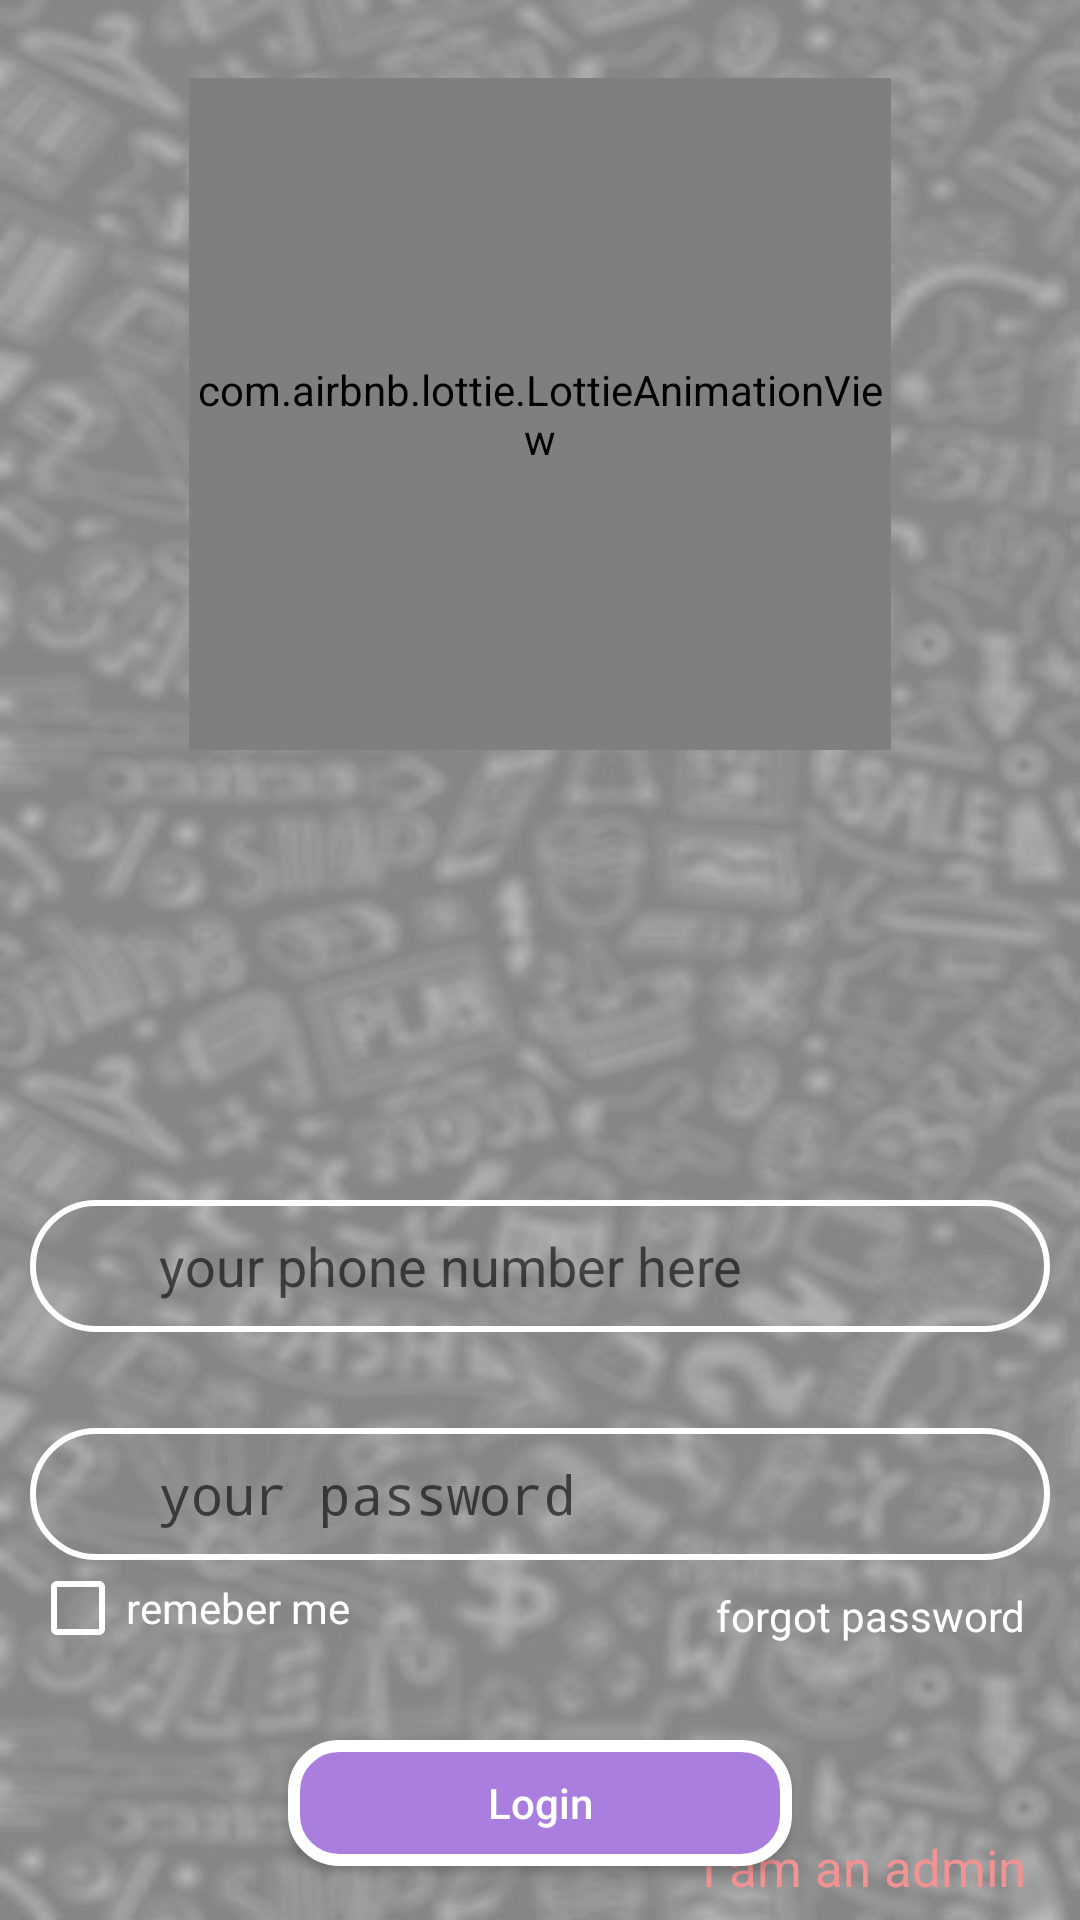

Produce the Android XML layout that renders to this screen, including the resource entries it uses.
<!-- AndroidManifest.xml: application theme Theme.Dokan -->
<!-- res/layout/activity_login.xml -->
<?xml version="1.0" encoding="utf-8"?>
<androidx.constraintlayout.widget.ConstraintLayout xmlns:android="http://schemas.android.com/apk/res/android"
    xmlns:app="http://schemas.android.com/apk/res-auto"
    xmlns:tools="http://schemas.android.com/tools"
    android:layout_width="match_parent"
    android:layout_height="match_parent"
    android:id="@+id/mainwindow"
    android:background="@drawable/onlineopy"
    android:padding="10dp"
    tools:context=".UserClasses.LoginActivity">

    <com.airbnb.lottie.LottieAnimationView
        android:id="@+id/animationView"
        android:layout_width="234dp"
        android:layout_height="224dp"
        android:layout_marginTop="16dp"
        app:layout_constraintEnd_toEndOf="parent"
        app:layout_constraintStart_toStartOf="parent"
        app:layout_constraintTop_toTopOf="parent"
        app:lottie_autoPlay="true"
        app:lottie_loop="true"
        app:lottie_rawRes="@raw/loginanimation"
        app:lottie_url="REPLACE_JSON_URL" />

    <LinearLayout
        android:id="@+id/linearLayout"
        android:layout_width="match_parent"
        android:layout_height="wrap_content"
        android:layout_marginTop="150dp"
        android:background="@drawable/buttonbaground"
        app:layout_constraintEnd_toEndOf="parent"
        app:layout_constraintStart_toStartOf="parent"
        app:layout_constraintTop_toBottomOf="@+id/animationView">

        <ImageView
            android:layout_width="35dp"
            android:layout_height="30dp"
            android:layout_gravity="center"
            android:paddingLeft="10dp"
            android:src="@drawable/phone" />

        <EditText
            android:id="@+id/loginnumber"
            android:layout_width="match_parent"
            android:layout_height="44dp"
            android:background="@null"
            android:hint="your phone number here"
            android:inputType="phone"
            android:paddingLeft="8dp"
            android:paddingRight="9dp"
            tools:ignore="LabelFor" />

    </LinearLayout>

    <LinearLayout
        android:id="@+id/linearLayout2"
        android:layout_width="match_parent"
        android:layout_height="wrap_content"
        android:layout_marginTop="32dp"
        android:orientation="vertical"
        app:layout_constraintEnd_toEndOf="parent"
        app:layout_constraintHorizontal_bias="0.0"
        app:layout_constraintStart_toStartOf="parent"
        app:layout_constraintTop_toBottomOf="@+id/linearLayout">

        <LinearLayout

            android:layout_width="match_parent"
            android:layout_height="wrap_content"
            android:background="@drawable/buttonbaground">

            <ImageView
                android:layout_width="35dp"
                android:layout_height="30dp"
                android:layout_gravity="center"
                android:paddingLeft="10dp"
                android:src="@drawable/lock" />


            <EditText
                android:id="@+id/loginpassword"
                android:layout_width="match_parent"
                android:layout_height="44dp"
                android:background="@null"
                android:hint="your password"
                android:inputType="textPassword"
                android:paddingLeft="8dp"
                android:paddingRight="9dp"
                tools:ignore="LabelFor" />

        </LinearLayout>

        <RelativeLayout
            android:layout_width="match_parent"
            android:layout_height="wrap_content"
            android:orientation="horizontal">

            <CheckBox
                android:id="@+id/chekbox"
                android:layout_width="wrap_content"
                android:layout_height="wrap_content"
                android:buttonTint="@color/white"
                android:text="remeber me"
                android:textColor="@color/white" />

            <TextView
                android:id="@+id/forgotpass"
                android:layout_width="wrap_content"
                android:layout_height="wrap_content"
                android:layout_alignParentRight="true"
                android:layout_marginTop="9dp"
                android:layout_marginRight="8dp"
                android:text="forgot password"
                android:textColor="@color/white" />

        </RelativeLayout>


    </LinearLayout>


    <Button
        android:id="@+id/loginbtn"
        android:layout_width="168dp"
        android:layout_height="42dp"
        android:layout_marginTop="28dp"
        android:background="@drawable/buttonbaground2"
        android:text="Login"
        android:textColor="@color/white"
        android:textAllCaps="false"
        app:layout_constraintEnd_toEndOf="@+id/linearLayout2"
        app:layout_constraintStart_toStartOf="@+id/linearLayout2"
        app:layout_constraintTop_toBottomOf="@+id/linearLayout2" />

    <com.airbnb.lottie.LottieAnimationView
        android:id="@+id/progress"
        android:layout_width="match_parent"
        android:layout_height="314dp"
        android:layout_marginTop="255dp"
        android:visibility="gone"
        app:layout_constraintEnd_toEndOf="parent"
        app:layout_constraintStart_toStartOf="parent"
        app:layout_constraintTop_toTopOf="parent"
        app:lottie_autoPlay="true"
        app:lottie_loop="true"
        app:lottie_rawRes="@raw/progressbar" />

    <TextView
        android:id="@+id/admintext"
        android:layout_width="wrap_content"
        android:layout_height="wrap_content"
        android:layout_marginEnd="8dp"
        android:layout_marginRight="8dp"
        android:text="I am an admin"
        android:textColor="#F19393"
        android:textSize="17dp"
        app:layout_constraintBottom_toBottomOf="parent"
        app:layout_constraintEnd_toEndOf="parent"
        app:layout_constraintTop_toBottomOf="@+id/loginbtn"
        app:layout_constraintVertical_bias="0.764" />

    <TextView
        android:id="@+id/usertext"
        android:layout_width="wrap_content"
        android:layout_height="wrap_content"
        android:layout_marginStart="8dp"
        android:layout_marginLeft="8dp"
        android:text="I am an user"
        android:visibility="gone"
        android:textColor="#F19393"
        android:textSize="17dp"
        app:layout_constraintBottom_toBottomOf="parent"
        app:layout_constraintEnd_toStartOf="@+id/admintext"
        app:layout_constraintHorizontal_bias="0.048"
        app:layout_constraintStart_toStartOf="parent"
        app:layout_constraintTop_toBottomOf="@+id/loginbtn"
        app:layout_constraintVertical_bias="0.764" />


</androidx.constraintlayout.widget.ConstraintLayout>
<!-- resources referenced by this layout -->
<resources>
  <!-- drawable buttonbaground (drawable) -->
  <?xml version="1.0" encoding="utf-8"?>
  <shape xmlns:android="http://schemas.android.com/apk/res/android">
  
  
      <stroke
          android:color="@color/white"
          android:width="2dp"/>
      <corners
          android:radius="70dp"/>
  </shape>
  <!-- drawable buttonbaground2 (drawable-v24) -->
  <?xml version="1.0" encoding="utf-8"?>
  <shape xmlns:android="http://schemas.android.com/apk/res/android">
  
  
      <solid
          android:color="#A97EDF"/>
  
  
      <stroke
          android:color="@color/white"
          android:width="4dp"/>
      <corners
          android:radius="15dp"/>
  </shape>
  <!-- drawable onlineopy: jpg bitmap (drawable-v24, 52521 bytes) -->
  <style name="Theme.Dokan" parent="Theme.AppCompat.Light.NoActionBar">
          
          <item name="colorPrimary">@color/purple_500</item>
          <item name="colorPrimaryVariant">@color/purple_700</item>
          <item name="colorOnPrimary">@color/white</item>
          
          <item name="colorSecondary">@color/teal_200</item>
          <item name="colorSecondaryVariant">@color/teal_700</item>
          <item name="colorOnSecondary">@color/black</item>
          
          <item name="android:statusBarColor" tools:targetApi="l">?attr/colorPrimaryVariant</item>
          
      </style>
  <!-- not gathered from this repository: default colours our renderer supplied (Android Studio template values) -->
  <color name="purple_500">#FF6200EE</color>
  <color name="purple_700">#FF3700B3</color>
  <color name="teal_200">#FF03DAC5</color>
  <color name="teal_700">#FF018786</color>
  <color name="black">#FF000000</color>
  <color name="white">#FFFFFFFF</color>
</resources>
